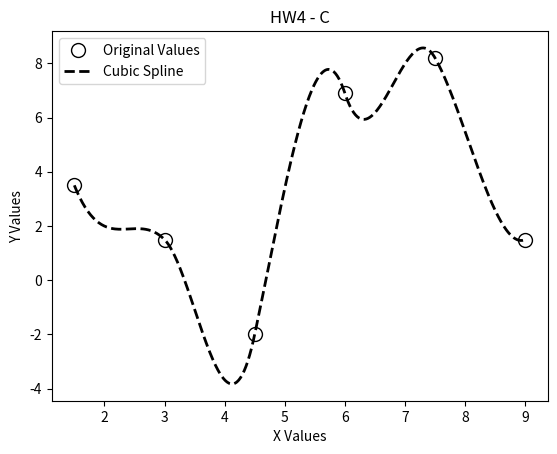

This chart was generated by the following Python code:
import numpy as np
import matplotlib.pyplot as pyplot
from scipy import linalg


def ClampedCubicSpline(x, y, slope1, slope2):
    # the goal is to create a set of equations in the form [A][g'']=[b] where [A] is a tri-diagonal matrix, [g''] is a vector of
    # second derivatives at each x value, and [b] is a vector that is a function of x
    blen = len(x)
    A = np.zeros([blen, blen])
    b = np.zeros(blen)
    for i in range(blen):
        if i == 0:
            dX = x[i + 1] - x[i]  # deltaX for i
            A[i][i] = -dX / 3
            A[i][i + 1] = -dX / 6
            b[i] = slope1 + y[i] / dX - y[i + 1] / dX
        elif i == (blen - 1):
            dXl = x[i] - x[i - 1]  # deltaX for i-1
            A[i][i] = -dX / 3
            A[i][i - 1] = -dX / 6
            b[i] = slope2 + y[i - 1] / dXl - y[i] / dXl
        else:
            dX = x[i + 1] - x[i]  # deltaX for i
            dXl = x[i] - x[i - 1]  # deltaX for i-1
            dX2 = dX + dXl  # deltaX for i + deltaX for i-1
            mu = dXl / dX
            lam = dX2 / dX
            A[i][i - 1] = mu
            A[i][i] = 2 * lam
            A[i][i + 1] = 1
            b[i] = 6 * ((y[i + 1] - y[i]) / dX**2 + (y[i - 1] - y[i]) / (dXl * dX))
    ddg = linalg.solve(A, b)
    return ddg


def NaturalCubicSpline(x, y):
    # the goal is to create a set of equations in the form [A][g'']=[b] where [A] is a tri-diagonal matrix, [g''] is a vector of
    # second derivatives at each x value, and [b] is a vector that is a function of x
    blen = len(x)
    A = np.zeros([blen, blen])
    b = np.zeros(blen)
    for i in range(blen):
        if i == 0 or i == (blen - 1):
            A[i][i] = 1
            b[i] = 0
        else:
            dX = x[i + 1] - x[i]  # deltaX for i
            dXl = x[i] - x[i - 1]  # deltaX for i-1
            dX2 = dX + dXl  # deltaX for i + deltaX for i-1
            mu = dXl / dX
            lam = dX2 / dX
            A[i][i - 1] = mu
            A[i][i] = 2 * lam
            A[i][i + 1] = 1
            b[i] = 6 * ((y[i + 1] - y[i]) / dX**2 + (y[i - 1] - y[i]) / (dXl * dX))
    ddg = linalg.solve(A, b)
    return ddg


def interp(x, xvals, yvals, ddg):
    # given the vector of second derivatives find the value for F(x)
    nX = len(xvals)
    xi = 0
    for i in range(nX):
        if x < xvals[i]:
            i -= 1
            dXf = xvals[i + 1] - x  # width of interval to right of x
            dXb = x - xvals[i]  # width of interval to left of x
            dX = xvals[i + 1] - xvals[i]  # total with of interval
            fx = ddg[i] / 6 * ((dXf**3) / dX - dX * dXf)
            fx += ddg[i + 1] / 6 * ((dXb**3) / dX - dX * dXb)
            fx += yvals[i] * (dXf / dX) + yvals[i + 1] * (dXb / dX)
            return fx


def PlotCubicSpline(x, y, slope1, slope2, showpoints=True, npoints=500):

    # Find difference in  x and y
    dX = np.diff(x)
    dY = np.diff(y)
    dS = dY / dX  # x, y ratio
    coeffs = ClampedCubicSpline(x, y, slope1, slope2)  # Calculate the coefficients
    # coefficient arrays
    a = (3 * dS - coeffs[1:] - 2 * coeffs[: (len(x) - 1)]) / dX
    b = (coeffs[: (len(x) - 1)] + coeffs[1:] - 2 * dS) / (dX ** 2)
    xvals = np.linspace(min(x), max(x), npoints)  # Calculate x values
    yvals = []  # Calculate y values
    for i in xvals:  # Loop through x array
        for j in range(len(x) - 1):  # Loop through len x array
            if ((i >= x[j]) & (i <= x[j + 1])):  # Append y value
                yvals.append(y[j] + coeffs[j] * (i - x[j]) + a[j] * ((i - x[j]) ** 2) + b[j] * ((i - x[j]) ** 3))
    if showpoints:
        # Plot Showpoints
        pyplot.plot(x, y, linestyle='none', marker='o', markerfacecolor='white', markeredgecolor='black', markersize=10, label='Original Values')
    # Plot Cubic Spline
    pyplot.plot(xvals, yvals, linestyle='dashed', color='black', linewidth='2', label='Cubic Spline')
    pyplot.legend()
    pyplot.title('HW4 - C')  # Title
    pyplot.xlabel('X Values')  # X label
    pyplot.ylabel('Y Values')  # Y Label
    pyplot.show()


def main():
    x = np.array([1.5, 3, 4.5, 6, 7.5, 9])  # create an array for the x values of the data
    y = np.array([3.5, 1.5, -2, 6.9, 8.2, 1.5])  # create an array of the y values of the data
    slp1 = 2  # to be used for a clamped cubic spline
    slp2 = -4  # to be used for a clamped cubic spline
    # ans1=NaturalCubicSpline(x,y)
    PlotCubicSpline(x, y, slp1, slp2, showpoints=True)
    pass


main()
